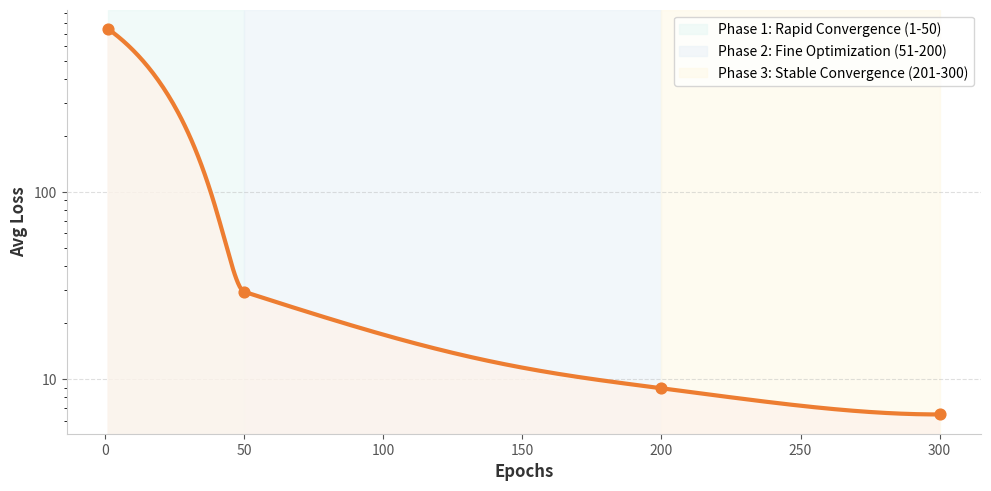

Generate this figure with matplotlib:
import matplotlib.pyplot as plt
import numpy as np
from scipy.interpolate import PchipInterpolator
from matplotlib.ticker import ScalarFormatter

# 1. 核心数据准备
epochs = np.array([1, 50, 200, 300])
losses = np.array([742.38, 29.24, 8.93, 6.47])

# 使用 Pchip 插值生成平滑曲线，避免曲线出现反常的震荡或跌破最小值
spline = PchipInterpolator(epochs, losses)
epochs_smooth = np.linspace(1, 300, 500)
losses_smooth = spline(epochs_smooth)

# 2. 初始化画布 (高分辨率，适合论文/报告)
fig, ax = plt.subplots(figsize=(10, 5), dpi=300)

# 3. 视觉样式设置 (还原截图的橙色主题)
color_line = '#ED7D31'  # 核心折线橙色
color_fill = '#FDF3EB'  # 下方填充浅橙色

# 绘制平滑曲线与真实数据点
ax.plot(epochs_smooth, losses_smooth, color=color_line, linewidth=3, zorder=3)
ax.scatter(epochs, losses, color=color_line, s=60, zorder=4)

# 填充曲线下方区域
ax.fill_between(epochs_smooth, losses_smooth, 0, color=color_fill, alpha=0.8, zorder=2)

# 4. 坐标轴处理 (核心：使用对数坐标解决数值落差过大问题)
ax.set_yscale('log')
ax.yaxis.set_major_formatter(ScalarFormatter()) # 让Y轴显示具体数字而非科学计数法

# 5. 背景与边框美化
ax.set_xlabel('Epochs', fontsize=12, fontweight='bold', color='#333333')
ax.set_ylabel('Avg Loss', fontsize=12, fontweight='bold', color='#333333')

# 隐藏上、右边框，弱化左、下边框
ax.spines['top'].set_visible(False)
ax.spines['right'].set_visible(False)
ax.spines['left'].set_color('#CCCCCC')
ax.spines['bottom'].set_color('#CCCCCC')
ax.tick_params(colors='#555555')
ax.grid(axis='y', linestyle='--', alpha=0.4, zorder=1)

# 6. 划分三个训练阶段的背景带
ax.axvspan(1, 50, color='#E8F8F5', alpha=0.6, label='Phase 1: Rapid Convergence (1-50)', zorder=0)
ax.axvspan(50, 200, color='#EAF2F8', alpha=0.6, label='Phase 2: Fine Optimization (51-200)', zorder=0)
ax.axvspan(200, 300, color='#FEF9E7', alpha=0.6, label='Phase 3: Stable Convergence (201-300)', zorder=0)

# 添加图例
ax.legend(loc='upper right', frameon=True, fontsize=10)

plt.tight_layout()
# 7. 保存并展示图表
plt.savefig('loss_curve_optimized.png', bbox_inches='tight')
plt.show()
